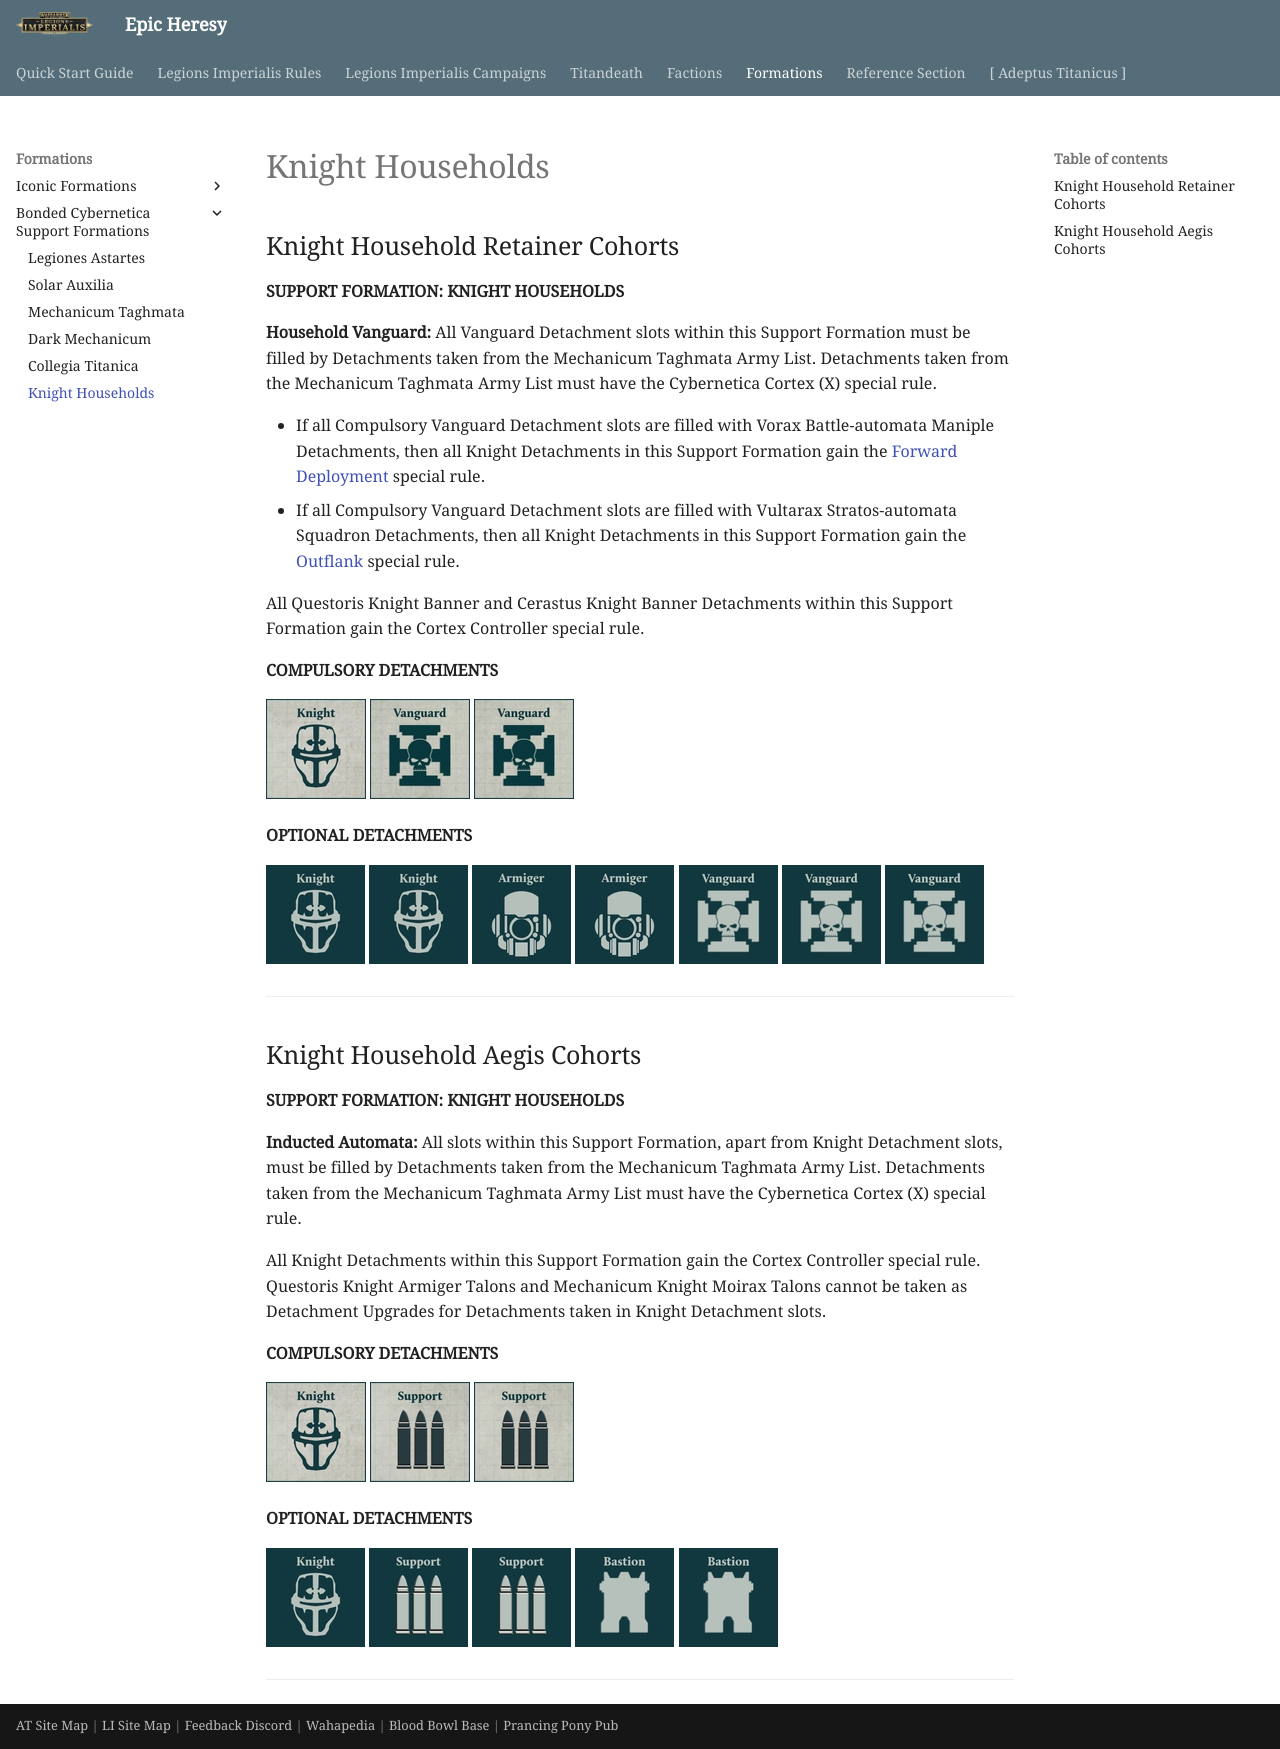

repository: BBBase-EHeresy-PPPub/EHeresy · page: li2023/formations/bonded_cybernetica/knight_households/index.html · generator: mkdocs

## Knight Household Retainer Cohorts

**SUPPORT FORMATION: KNIGHT HOUSEHOLDS**

**Household Vanguard:** All Vanguard Detachment slots within this Support Formation must be filled by Detachments taken from the Mechanicum Taghmata Army List. Detachments taken from the Mechanicum Taghmata Army List must have the Cybernetica Cortex (X) special rule.

- If all Compulsory Vanguard Detachment slots are filled with Vorax Battle-automata Maniple Detachments, then all Knight Detachments in this Support Formation gain the [Forward Deployment] special rule.
- If all Compulsory Vanguard Detachment slots are filled with Vultarax Stratos-automata Squadron Detachments, then all Knight Detachments in this Support Formation gain the [Outflank] special rule.

All Questoris Knight Banner and Cerastus Knight Banner Detachments within this Support Formation gain the Cortex Controller special rule.

**COMPULSORY DETACHMENTS**

[![](../../media/factions/knight_households/compulsory_knight.jpg){ width=100 height=100 }](../../factions/knight_households/detachments.md#knight-detachments) [![](../../media/factions/mechanicum_taghmata/compulsory_vanguard.jpg){ width=100 height=100 }](../../factions/mechanicum_taghmata/detachments.md#vanguard-detachments) [![](../../media/factions/mechanicum_taghmata/compulsory_vanguard.jpg){ width=100 height=100 }](../../factions/mechanicum_taghmata/detachments.md#vanguard-detachments)

**OPTIONAL DETACHMENTS**

[![](../../media/factions/knight_households/optional_knight.jpg){ width=99 height=99 }](../../factions/knight_households/detachments.md#knight-detachments) [![](../../media/factions/knight_households/optional_knight.jpg){ width=99 height=99 }](../../factions/knight_households/detachments.md#knight-detachments) [![](../../media/factions/knight_households/optional_armiger.jpg){ width=99 height=99 }](../../factions/knight_households/detachments.md#knight-armiger-banner-120-points) [![](../../media/factions/knight_households/optional_armiger.jpg){ width=99 height=99 }](../../factions/knight_households/detachments.md#knight-armiger-banner-120-points) [![](../../media/factions/mechanicum_taghmata/optional_vanguard.jpg){ width=99 height=99 }](../../factions/mechanicum_taghmata/detachments.md#vanguard-detachments) [![](../../media/factions/mechanicum_taghmata/optional_vanguard.jpg){ width=99 height=99 }](../../factions/mechanicum_taghmata/detachments.md#vanguard-detachments) [![](../../media/factions/mechanicum_taghmata/optional_vanguard.jpg){ width=99 height=99 }](../../factions/mechanicum_taghmata/detachments.md#vanguard-detachments)

---

## Knight Household Aegis Cohorts

**SUPPORT FORMATION: KNIGHT HOUSEHOLDS**

**Inducted Automata:** All slots within this Support Formation, apart from Knight Detachment slots, must be filled by Detachments taken from the Mechanicum Taghmata Army List. Detachments taken from the Mechanicum Taghmata Army List must have the Cybernetica Cortex (X) special rule.

All Knight Detachments within this Support Formation gain the Cortex Controller special rule.

**COMPULSORY DETACHMENTS**

[![](../../media/factions/knight_households/compulsory_knight.jpg){ width=100 height=100 }](../../factions/knight_households/detachments.md#knight-detachments) [![](../../media/factions/mechanicum_taghmata/compulsory_support.jpg){ width=100 height=100 }](../../factions/mechanicum_taghmata/detachments.md#support-detachments) [![](../../media/factions/mechanicum_taghmata/compulsory_support.jpg){ width=100 height=100 }](../../factions/mechanicum_taghmata/detachments.md#support-detachments)

**OPTIONAL DETACHMENTS**

[![](../../media/factions/knight_households/optional_knight.jpg){ width=99 height=99 }](../../factions/knight_households/detachments.md#knight-detachments) [![](../../media/factions/mechanicum_taghmata/optional_support.jpg){ width=99 height=99 }](../../factions/mechanicum_taghmata/detachments.md#support-detachments) [![](../../media/factions/mechanicum_taghmata/optional_support.jpg){ width=99 height=99 }](../../factions/mechanicum_taghmata/detachments.md#support-detachments) [![](../../media/factions/mechanicum_taghmata/optional_bastion.jpg){ width=99 height=99 }](../../factions/mechanicum_taghmata/detachments.md#bastion-detachments) [![](../../media/factions/mechanicum_taghmata/optional_bastion.jpg){ width=99 height=99 }](../../factions/mechanicum_taghmata/detachments.md#bastion-detachments)

---
